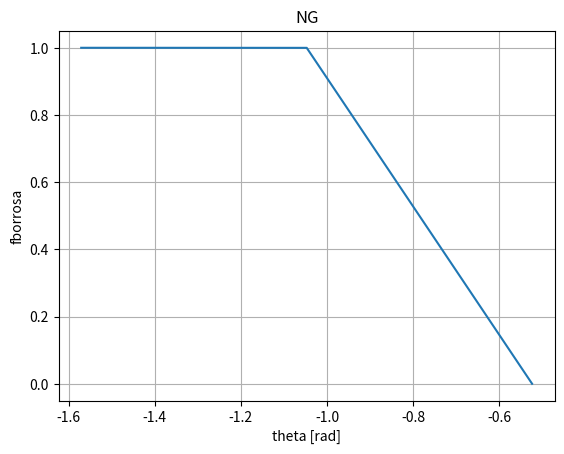
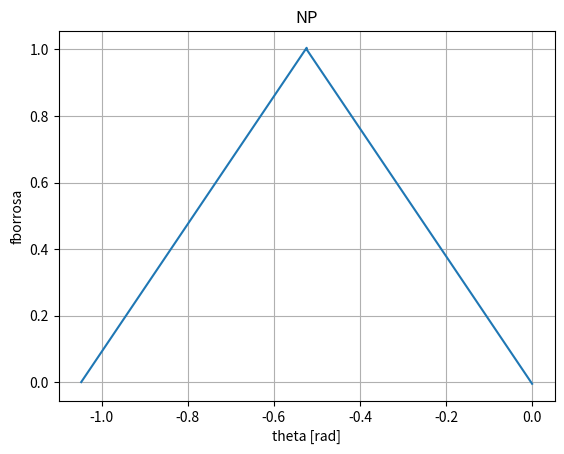
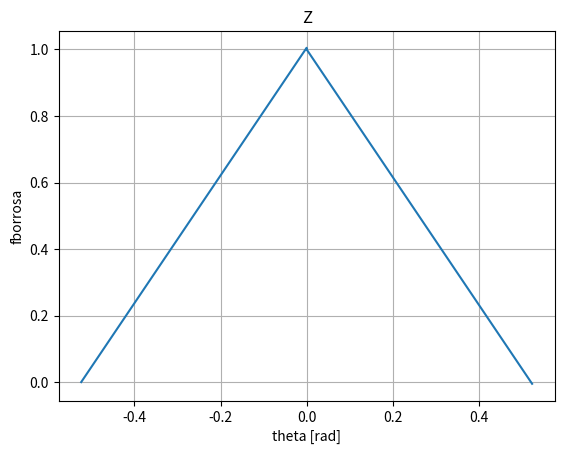
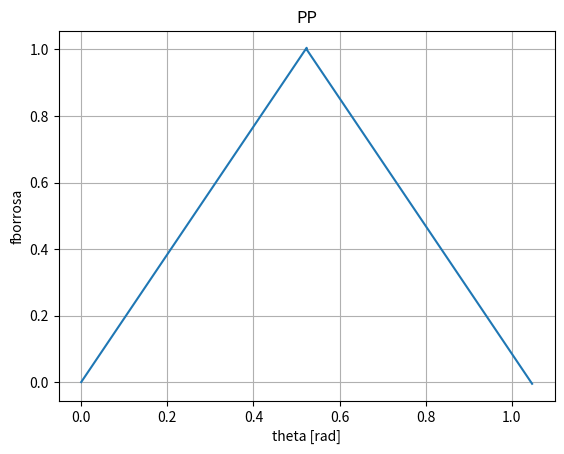
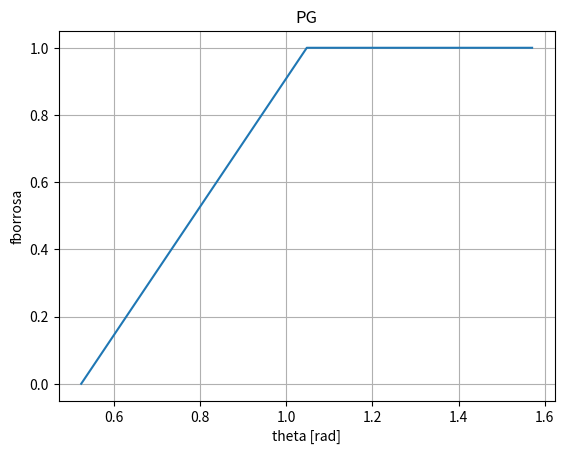

Reproduce these figures in Python, in order.
import matplotlib.pyplot as plt
import numpy as np
"""
    La funcion se encarga de buscar el valor de fuerza que le corresponde para ese valor f en el rango elegido
    Buscavalor(max,rango,funcion):
    max:valor obtenido de la funcion figual
    rango: rango de la funcion de f de la FAM
    funcion: es la funcion dada para el rango de f de la FAM
"""
def Buscavalor(max,rango,funcion):
    fmax=[]
    i=0
    while(i<80001):
        x=round(funcion[i],3)      #redondea la funcion a 3 decimales como el valor maximo obtendio
        if(max==x):
            fmax.append(rango[i])
        i+=1
    return(fmax)

"""
    DectoRad(dec)
    dec: numero sexagecimal que desea convertir
    Convierte un valor de sexagecimal a radian
"""
def DectoRad(dec):
    rad=(dec*np.pi)/180
    return(rad)
"""
    vecx(x0,xfin)
    x0: valor incial del intervalo
    xfin: valor final del intervalo
    Genera los intervalos nitidos de la funcion borrosa
"""
def vecx(x0,xfin):
    x=[]
    while(x0<xfin):
        dt=0.0001
        xn=x0+dt
        x.append(round(x0,4))
        x0=xn
    return(x)

def hombroder(xfin,x0,xintermedio,pendiente,t):
    PGTheta=[]
    t=t
    while(x0<xfin):
        dt=0.0001
        if(x0>=xintermedio):
            PGTheta.append(1)
    
        else:
            nv=(1/pendiente)*t
            t+=dt
            PGTheta.append(nv)
        xn=x0+dt
        x0=xn
    return(PGTheta)

def hombroizq(xfin,x0,xintermedio,pendiente,t):
    NGTheta=[]
    t=t
    while(x0<xfin):
        dt=0.0001
        if(x0<=xintermedio):
            NGTheta.append(1)
    
        else:
            nv=1-(1/pendiente)*t
            t+=dt
            NGTheta.append(nv)
        xn=x0+dt
        x0=xn
    return(NGTheta)
 
def triangulo(x0,xintermedio,xfinal,dt,pendiente):
    NPTheta=[]
    t=0
    t1=0
    while(x0<xfinal):
        if(x0<xintermedio):
            nv=(pendiente)*t
            NPTheta.append(nv)
            t+=dt
        elif(x0<xfinal):
            nv=1-(pendiente)*t1
            NPTheta.append(nv)
            t1+=dt
        x0+=dt
    return(NPTheta)

def graficar(x,y,titulo,variable):
    fig, ax = plt.subplots()
    ax.plot(x, y)
    ax.set(xlabel=variable, ylabel='fborrosa', title=titulo)
    ax.grid()  
    plt.show()
"""
    valormedio(x,fbor):
    Entrega el valor medio de la funcion borrosa elegida
    x: intervalo de la funcion borrosa
    fbor: funcion borrosa
"""
def valormedio(x,fbor):
    i=0
    salida=True
    while(salida):
        if(fbor[i]==1):
            vmed=x[i]
            salida=False
        i+=1
    return(vmed)
"""
    BorrosificadorSingleton(variableNitida,fbor,x):
    variable nitida ejemplo : fuerza se coloca un valor con 4 cifras significativa
    fbor: funcion que desea borrosificar ej: NG,NP,Z,PP O PG
    x : intervalor de la funcion borrosa ej: vNG,vNP,vZ,vPP,vPG
"""
def BorrosificadorSingleton(variableNitida,fbor,x):
    i=0
    salida=True
    while(salida):
        if(variableNitida==x[i]):
            A=fbor[i]
            salida=False
        else:
            A=0
        i+=1
    return(round(A,3))

"""
    Calculo de la funcion del borrosificador de theta
"""
NGTheta=hombroizq(DectoRad(-30),DectoRad(-90),DectoRad(-60),DectoRad(30),0)
xNG=vecx(DectoRad(-90),DectoRad(-30))
xNP=vecx(DectoRad(-60),DectoRad(0))
NPTheta=triangulo(DectoRad(-60),DectoRad(-30),DectoRad(0),0.0001,DectoRad(110))
xZ=vecx(DectoRad(-30),DectoRad(30))
ZTheta=triangulo(DectoRad(-30),DectoRad(0),DectoRad(30),0.0001,DectoRad(110))
xPP=vecx(DectoRad(0),DectoRad(60))
PPTheta=triangulo(DectoRad(0),DectoRad(30),DectoRad(60),0.0001,DectoRad(110))
xPG=vecx(DectoRad(30),DectoRad(90))
PGTheta=hombroder(DectoRad(90),DectoRad(30),DectoRad(60),DectoRad(30),0)

graficar(xNG,NGTheta,'NG','theta [rad]')
graficar(xNP,NPTheta,'NP','theta [rad]')
graficar(xZ,ZTheta,'Z','theta [rad]')
graficar(xPP,NPTheta,'PP','theta [rad]')
graficar(xPG,PGTheta,'PG','theta [rad]')
"""
    Calculo de la funcion del borrosificador de velocidad
"""
NGVel=hombroizq(-2,-6,-4,2,0)
vNG=vecx(-6,-2)
vNP=vecx(-4,0)
NPVel=triangulo(-4,-2,0,0.0001,0.5)
vZ=vecx(-2,2)
ZVel=triangulo(-2,0,2,0.0001,0.5)
vPP=vecx(0,4)
PPVel=triangulo(0,2,4,0.0001,0.5)
vPG=vecx(2,6)
PGVel=hombroder(6,2,4,2,0)

#graficar(vNG,NGVel,'NG','w [rad/s]')
#graficar(vNP,NPVel,'NP','w [rad/s]')
#graficar(vZ,ZVel,'Z','w [rad/s]')
#graficar(vPP,NPVel,'PP','w [rad/s]')
#graficar(vPG,PGVel,'PG','w [rad/s]')

"""
    Calculo de la funcion del borrosificador de la fuerza
"""
NGF=hombroizq(-4,-12,-8,4,0)
fNG=vecx(-12,-4)
fNP=vecx(-8,0)
NPF=triangulo(-8,-4,0,0.0001,0.25)
fZ=vecx(-4,4)
ZF=triangulo(-4,0,4,0.0001,0.25)
fPP=vecx(0,8)
PPF=triangulo(0,4,8,0.0001,0.25)
fPG=vecx(4,12)
PGF=hombroder(12,4,8,4,0)
#print(len(PPF))
#graficar(fNG,NGF,'NG','f [N]')
#graficar(fNP,NPF,'NP','f [N]')
#graficar(fZ,ZF,'Z','f [N]')
#graficar(fPP,NPF,'PP','f [N]')
#graficar(fPG,PGF,'PG','f [N]')

